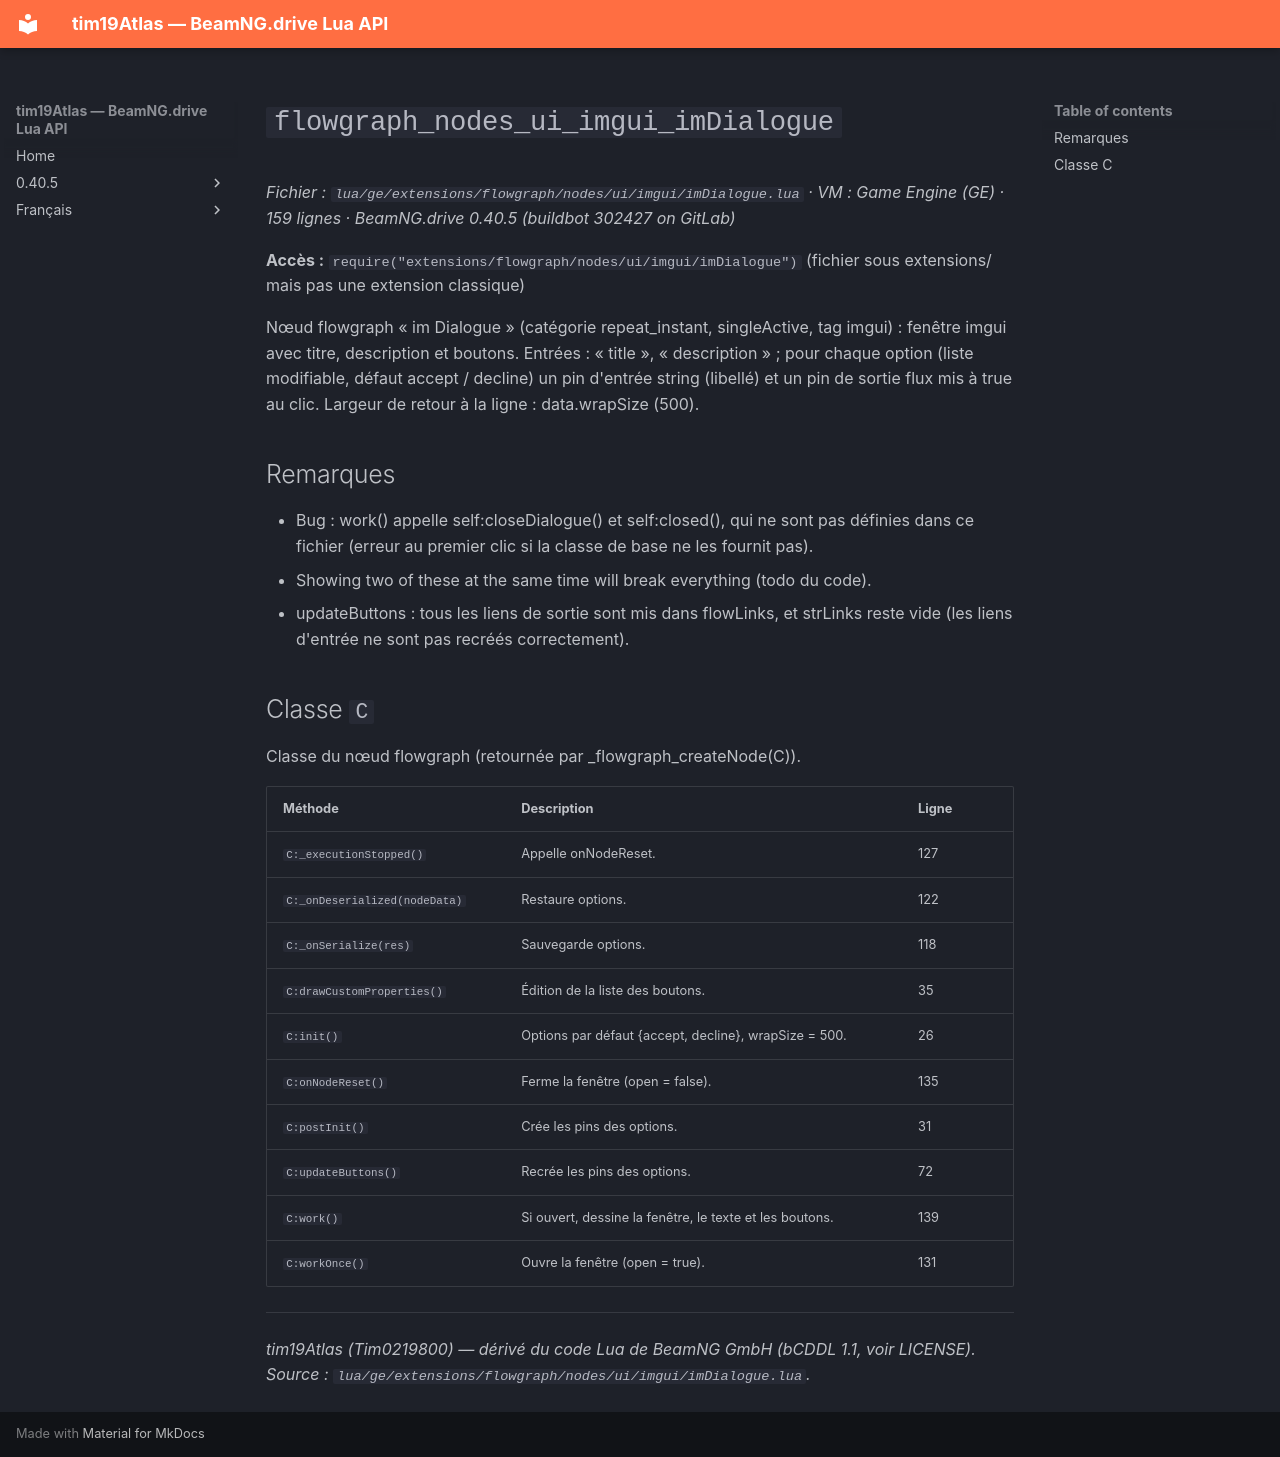

repository: Tim0219800/beamng-lua-atlas · page: fr/0.40.5/ge/extensions/flowgraph/nodes/ui/imgui/imDialogue.html · generator: mkdocs

# `flowgraph_nodes_ui_imgui_imDialogue`

*Fichier : `lua/ge/extensions/flowgraph/nodes/ui/imgui/imDialogue.lua` · VM : Game Engine (GE) · 159 lignes · BeamNG.drive 0.40.5 (buildbot 302427 on GitLab)*

**Accès :** `require("extensions/flowgraph/nodes/ui/imgui/imDialogue")` (fichier sous extensions/ mais pas une extension classique)

Nœud flowgraph « im Dialogue » (catégorie repeat_instant, singleActive, tag imgui) : fenêtre imgui avec titre, description et boutons. Entrées : « title », « description » ; pour chaque option (liste modifiable, défaut accept / decline) un pin d'entrée string (libellé) et un pin de sortie flux mis à true au clic. Largeur de retour à la ligne : data.wrapSize (500).

## Remarques

- Bug : work() appelle self:closeDialogue() et self:closed(), qui ne sont pas définies dans ce fichier (erreur au premier clic si la classe de base ne les fournit pas).
- Showing two of these at the same time will break everything (todo du code).
- updateButtons : tous les liens de sortie sont mis dans flowLinks, et strLinks reste vide (les liens d'entrée ne sont pas recréés correctement).

## Classe `C`

Classe du nœud flowgraph (retournée par _flowgraph_createNode(C)).

| Méthode | Description | Ligne |
|---|---|---|
| `C:_executionStopped()` | Appelle onNodeReset. | 127 |
| `C:_onDeserialized(nodeData)` | Restaure options. | 122 |
| `C:_onSerialize(res)` | Sauvegarde options. | 118 |
| `C:drawCustomProperties()` | Édition de la liste des boutons. | 35 |
| `C:init()` | Options par défaut {accept, decline}, wrapSize = 500. | 26 |
| `C:onNodeReset()` | Ferme la fenêtre (open = false). | 135 |
| `C:postInit()` | Crée les pins des options. | 31 |
| `C:updateButtons()` | Recrée les pins des options. | 72 |
| `C:work()` | Si ouvert, dessine la fenêtre, le texte et les boutons. | 139 |
| `C:workOnce()` | Ouvre la fenêtre (open = true). | 131 |

---
*tim19Atlas (Tim0219800) — dérivé du code Lua de BeamNG GmbH (bCDDL 1.1, voir LICENSE). Source : `lua/ge/extensions/flowgraph/nodes/ui/imgui/imDialogue.lua`.*
